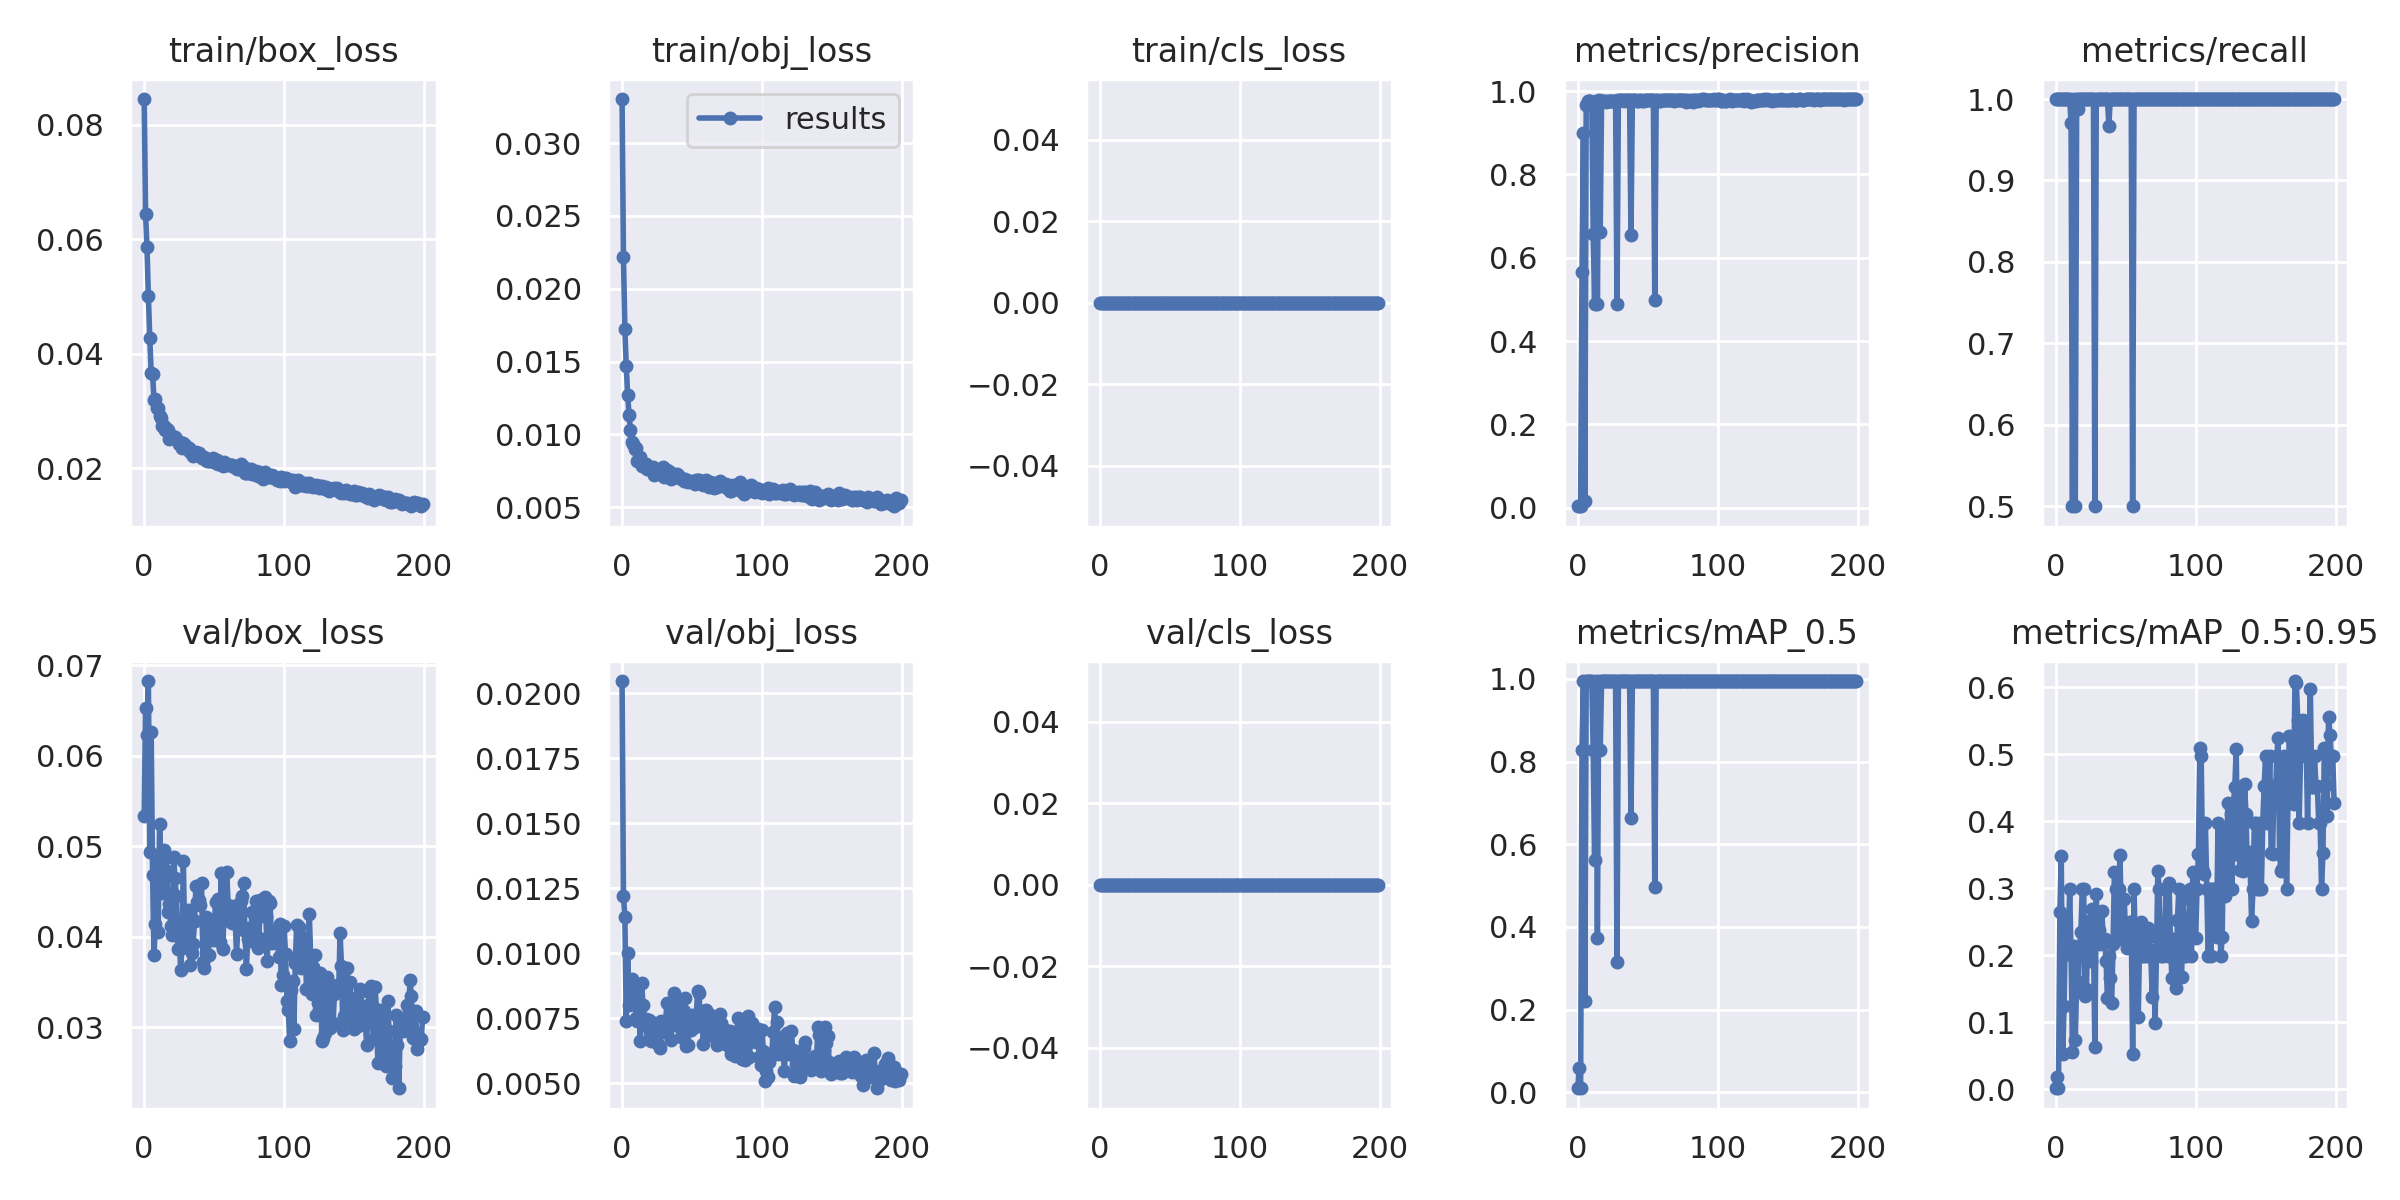

The data file committed next to this chart (first rows):
epoch, train/box_loss, train/obj_loss, train/cls_loss, metrics/precision, metrics/recall, metrics/mAP_0.5, metrics/mAP_0.5:0.95, val/box_loss, val/obj_loss, val/cls_loss, x/lr0, x/lr1, x/lr2
0, 0.08448, 0.03304, 0, 0.003333, 1, 0.01053, 0.002403, 0.05334, 0.02048, 0, 0.003254, 0.003254, 0.07071
1, 0.06433, 0.02216, 0, 0.004784, 1, 0.05853, 0.01868, 0.0653, 0.01219, 0, 0.006555, 0.006555, 0.04068
2, 0.05862, 0.01723, 0, 0.003333, 1, 0.009408, 0.00154, 0.0623, 0.01141, 0, 0.009822, 0.009822, 0.01062
3, 0.05003, 0.01467, 0, 0.5661, 1, 0.8283, 0.2651, 0.06824, 0.007394, 0, 0.009851, 0.009851, 0.009851
4, 0.04273, 0.01272, 0, 0.8998, 1, 0.995, 0.3484, 0.0494, 0.01003, 0, 0.009851, 0.009851, 0.009851
5, 0.03656, 0.01134, 0, 0.0155, 1, 0.2211, 0.05273, 0.06258, 0.008026, 0, 0.009802, 0.009802, 0.009802
6, 0.03643, 0.01027, 0, 0.9668, 1, 0.995, 0.1246, 0.04686, 0.008037, 0, 0.009753, 0.009753, 0.009753
7, 0.03183, 0.009501, 0, 0.9762, 1, 0.995, 0.2497, 0.03796, 0.008998, 0, 0.009703, 0.009703, 0.009703
8, 0.03206, 0.009344, 0, 0.9755, 1, 0.995, 0.2039, 0.04134, 0.008391, 0, 0.009654, 0.009654, 0.009654
9, 0.03042, 0.008977, 0, 0.9775, 1, 0.995, 0.2114, 0.04834, 0.008772, 0, 0.009604, 0.009604, 0.009604
10, 0.03048, 0.009048, 0, 0.9751, 1, 0.995, 0.2985, 0.04049, 0.007519, 0, 0.009555, 0.009555, 0.009555
11, 0.0291, 0.008195, 0, 0.6567, 0.97, 0.8283, 0.1997, 0.05249, 0.00738, 0, 0.009505, 0.009505, 0.009505
12, 0.02881, 0.008135, 0, 0.4893, 0.5, 0.5617, 0.05617, 0.04784, 0.008095, 0, 0.009456, 0.009456, 0.009456
13, 0.02732, 0.008466, 0, 0.9762, 1, 0.995, 0.2143, 0.04483, 0.006646, 0, 0.009406, 0.009406, 0.009406
14, 0.02728, 0.007842, 0, 0.4886, 0.5, 0.3725, 0.07311, 0.04961, 0.008842, 0, 0.009357, 0.009357, 0.009357
15, 0.02669, 0.008008, 0, 0.9785, 1, 0.995, 0.1622, 0.04735, 0.008029, 0, 0.009307, 0.009307, 0.009307
16, 0.02678, 0.007858, 0, 0.6626, 0.9878, 0.8283, 0.1492, 0.04875, 0.00748, 0, 0.009258, 0.009258, 0.009258
17, 0.02673, 0.007964, 0, 0.9774, 1, 0.995, 0.2096, 0.04271, 0.00748, 0, 0.009208, 0.009208, 0.009208
18, 0.02516, 0.007626, 0, 0.9772, 1, 0.995, 0.2349, 0.04357, 0.00722, 0, 0.009158, 0.009158, 0.009158
19, 0.02542, 0.007711, 0, 0.9765, 1, 0.995, 0.2985, 0.04123, 0.00745, 0, 0.009109, 0.009109, 0.009109
20, 0.02559, 0.007704, 0, 0.9737, 1, 0.995, 0.2985, 0.04018, 0.006986, 0, 0.009059, 0.009059, 0.009059
21, 0.02536, 0.007566, 0, 0.9764, 1, 0.995, 0.1385, 0.04883, 0.006648, 0, 0.00901, 0.00901, 0.00901
22, 0.0254, 0.007779, 0, 0.9768, 1, 0.995, 0.1502, 0.04648, 0.007051, 0, 0.00896, 0.00896, 0.00896
23, 0.02514, 0.007196, 0, 0.9763, 1, 0.995, 0.2485, 0.04448, 0.007325, 0, 0.008911, 0.008911, 0.008911
24, 0.02468, 0.007253, 0, 0.9769, 1, 0.995, 0.2504, 0.0386, 0.007037, 0, 0.008861, 0.008861, 0.008861
25, 0.02424, 0.00741, 0, 0.9762, 1, 0.995, 0.1917, 0.04084, 0.007136, 0, 0.008812, 0.008812, 0.008812
26, 0.02442, 0.007508, 0, 0.9771, 1, 0.995, 0.2691, 0.03634, 0.006504, 0, 0.008762, 0.008762, 0.008762
27, 0.02343, 0.007411, 0, 0.9765, 1, 0.995, 0.2242, 0.03874, 0.006372, 0, 0.008713, 0.008713, 0.008713
28, 0.02444, 0.007444, 0, 0.4889, 0.5, 0.3142, 0.06283, 0.04834, 0.007382, 0, 0.008663, 0.008663, 0.008663
29, 0.02401, 0.007726, 0, 0.9788, 1, 0.995, 0.291, 0.03924, 0.007082, 0, 0.008614, 0.008614, 0.008614
30, 0.02367, 0.00706, 0, 0.9785, 1, 0.995, 0.2253, 0.04196, 0.006989, 0, 0.008564, 0.008564, 0.008564
31, 0.02341, 0.007127, 0, 0.9786, 1, 0.995, 0.238, 0.04296, 0.0072, 0, 0.008515, 0.008515, 0.008515
32, 0.02354, 0.007545, 0, 0.978, 1, 0.995, 0.2162, 0.04105, 0.008102, 0, 0.008466, 0.008466, 0.008466
33, 0.02278, 0.007484, 0, 0.9768, 1, 0.995, 0.2653, 0.03684, 0.007357, 0, 0.008416, 0.008416, 0.008416
34, 0.02286, 0.007429, 0, 0.978, 1, 0.995, 0.2243, 0.03823, 0.00737, 0, 0.008367, 0.008367, 0.008367
35, 0.02205, 0.006954, 0, 0.9776, 1, 0.995, 0.2249, 0.03923, 0.006677, 0, 0.008317, 0.008317, 0.008317
36, 0.02256, 0.007127, 0, 0.9778, 1, 0.995, 0.192, 0.04175, 0.007502, 0, 0.008268, 0.008268, 0.008268
37, 0.02279, 0.00722, 0, 0.9789, 1, 0.995, 0.1362, 0.04564, 0.008482, 0, 0.008218, 0.008218, 0.008218
38, 0.02229, 0.00714, 0, 0.6558, 0.9675, 0.6633, 0.199, 0.04381, 0.007493, 0, 0.008169, 0.008169, 0.008169
39, 0.02261, 0.00727, 0, 0.9788, 1, 0.995, 0.1658, 0.044, 0.008247, 0, 0.008119, 0.008119, 0.008119
40, 0.02207, 0.007208, 0, 0.9784, 1, 0.995, 0.129, 0.04348, 0.007223, 0, 0.00807, 0.00807, 0.00807
41, 0.02183, 0.007028, 0, 0.9787, 1, 0.995, 0.2165, 0.04591, 0.007768, 0, 0.00802, 0.00802, 0.00802
42, 0.02181, 0.007, 0, 0.9776, 1, 0.995, 0.3245, 0.0372, 0.006787, 0, 0.007971, 0.007971, 0.007971
43, 0.02199, 0.006925, 0, 0.9776, 1, 0.995, 0.2985, 0.03652, 0.006781, 0, 0.007921, 0.007921, 0.007921
44, 0.02138, 0.006799, 0, 0.9785, 1, 0.995, 0.2242, 0.04212, 0.007782, 0, 0.007872, 0.007872, 0.007872
45, 0.02115, 0.006918, 0, 0.979, 1, 0.995, 0.2985, 0.04017, 0.008287, 0, 0.007822, 0.007822, 0.007822
46, 0.02127, 0.006813, 0, 0.9761, 1, 0.995, 0.3492, 0.03802, 0.006437, 0, 0.007772, 0.007772, 0.007772
47, 0.02126, 0.006729, 0, 0.9763, 1, 0.995, 0.2245, 0.04176, 0.006465, 0, 0.007723, 0.007723, 0.007723
48, 0.02165, 0.006763, 0, 0.9786, 1, 0.995, 0.2487, 0.04146, 0.007179, 0, 0.007673, 0.007673, 0.007673
49, 0.02175, 0.006792, 0, 0.978, 1, 0.995, 0.2837, 0.03958, 0.007054, 0, 0.007624, 0.007624, 0.007624
50, 0.02105, 0.006738, 0, 0.9781, 1, 0.995, 0.2294, 0.04104, 0.007649, 0, 0.007574, 0.007574, 0.007574
51, 0.02093, 0.006753, 0, 0.9784, 1, 0.995, 0.2104, 0.04382, 0.007233, 0, 0.007525, 0.007525, 0.007525
52, 0.02143, 0.006553, 0, 0.9791, 1, 0.995, 0.2328, 0.04027, 0.007164, 0, 0.007476, 0.007476, 0.007476
53, 0.02076, 0.00687, 0, 0.9788, 1, 0.995, 0.2489, 0.04412, 0.007586, 0, 0.007426, 0.007426, 0.007426
54, 0.02066, 0.006894, 0, 0.9778, 1, 0.995, 0.249, 0.03938, 0.008543, 0, 0.007377, 0.007377, 0.007377
55, 0.02095, 0.00686, 0, 0.4994, 0.5, 0.4974, 0.05322, 0.04706, 0.008471, 0, 0.007327, 0.007327, 0.007327
56, 0.02031, 0.006624, 0, 0.9785, 1, 0.995, 0.2985, 0.03863, 0.007315, 0, 0.007278, 0.007278, 0.007278
57, 0.021, 0.006797, 0, 0.9786, 1, 0.995, 0.2041, 0.04182, 0.007779, 0, 0.007228, 0.007228, 0.007228
58, 0.02061, 0.006504, 0, 0.9768, 1, 0.995, 0.199, 0.04181, 0.006519, 0, 0.007178, 0.007178, 0.007178
59, 0.02064, 0.006687, 0, 0.9773, 1, 0.995, 0.1079, 0.04719, 0.007395, 0, 0.007129, 0.007129, 0.007129
... 140 more rows
